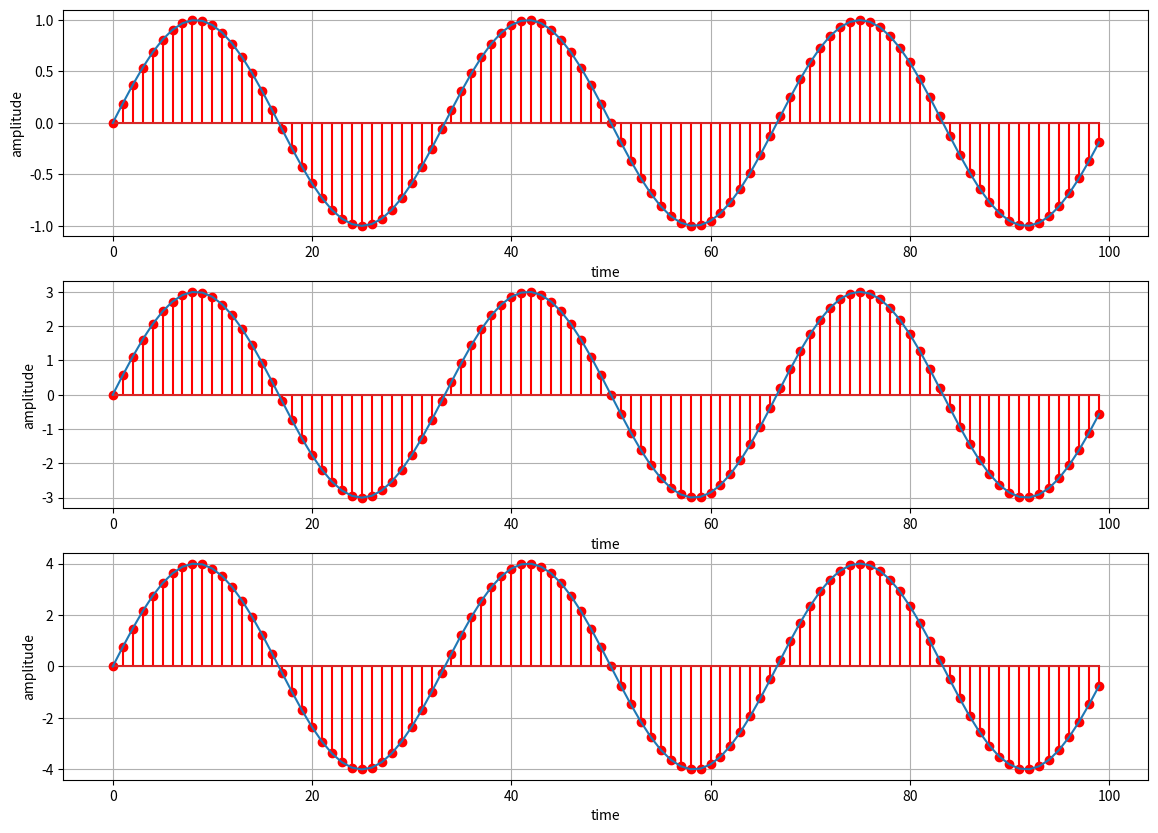

Write the Python code that produced this figure.
import matplotlib.pyplot as plt
import numpy as np

plt.figure(figsize=(14,10))

def show_frequency(x, y, i):
  plt.subplot(3, 1, i)
  plt.stem(x, y, 'r')
  plt.plot(x, y)
  plt.xlabel("time")
  plt.ylabel("amplitude")
  plt.grid()

frequency = 3
samples = 100
x = np.arange(samples)
y1 = np.sin(2*np.pi*frequency*(x/samples))

frequency2 = 3
y2 = frequency2 * np.sin(2*np.pi*frequency2*(x/samples))

# compose a new curve
ys = y1 + y2

show_frequency(x, y1, 1)
show_frequency(x, y2, 2)
show_frequency(x, ys, 3)

plt.show()